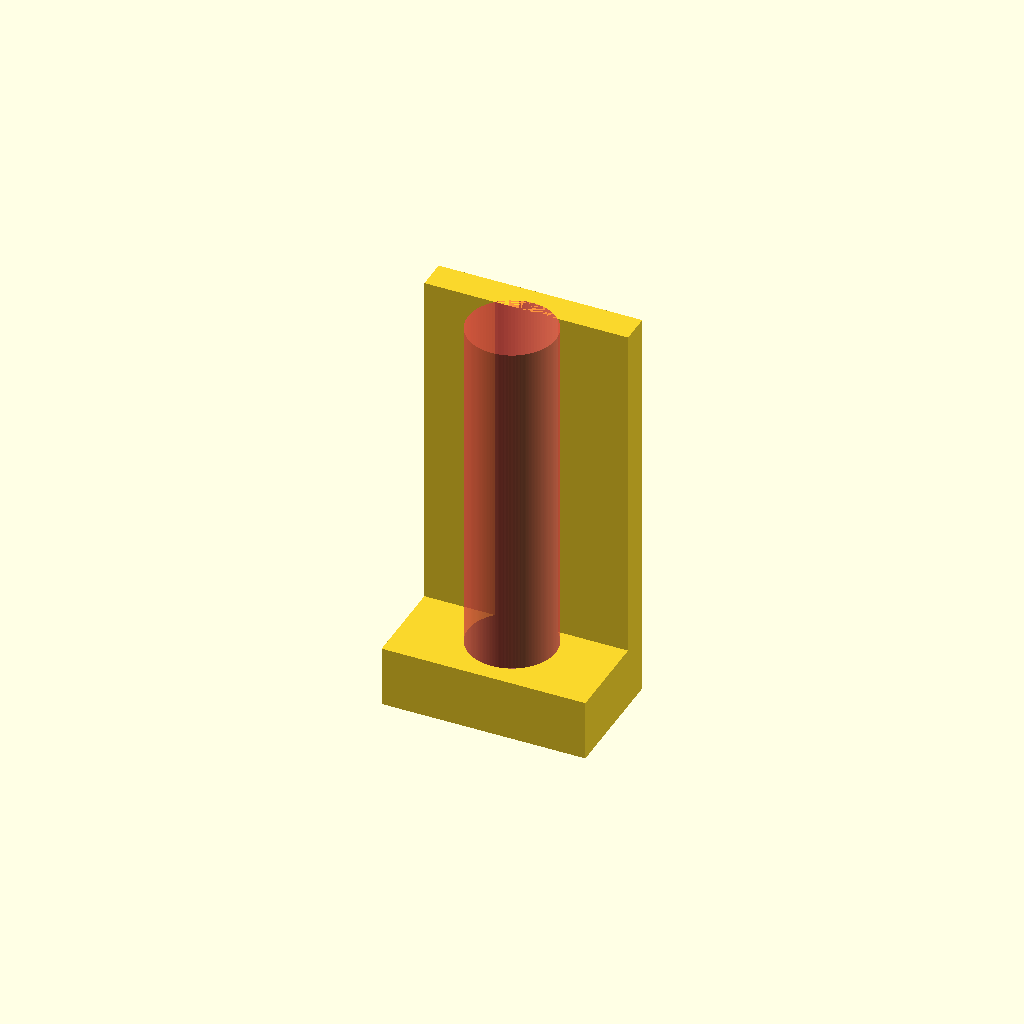
Cell 1 — every parameter at its default value.
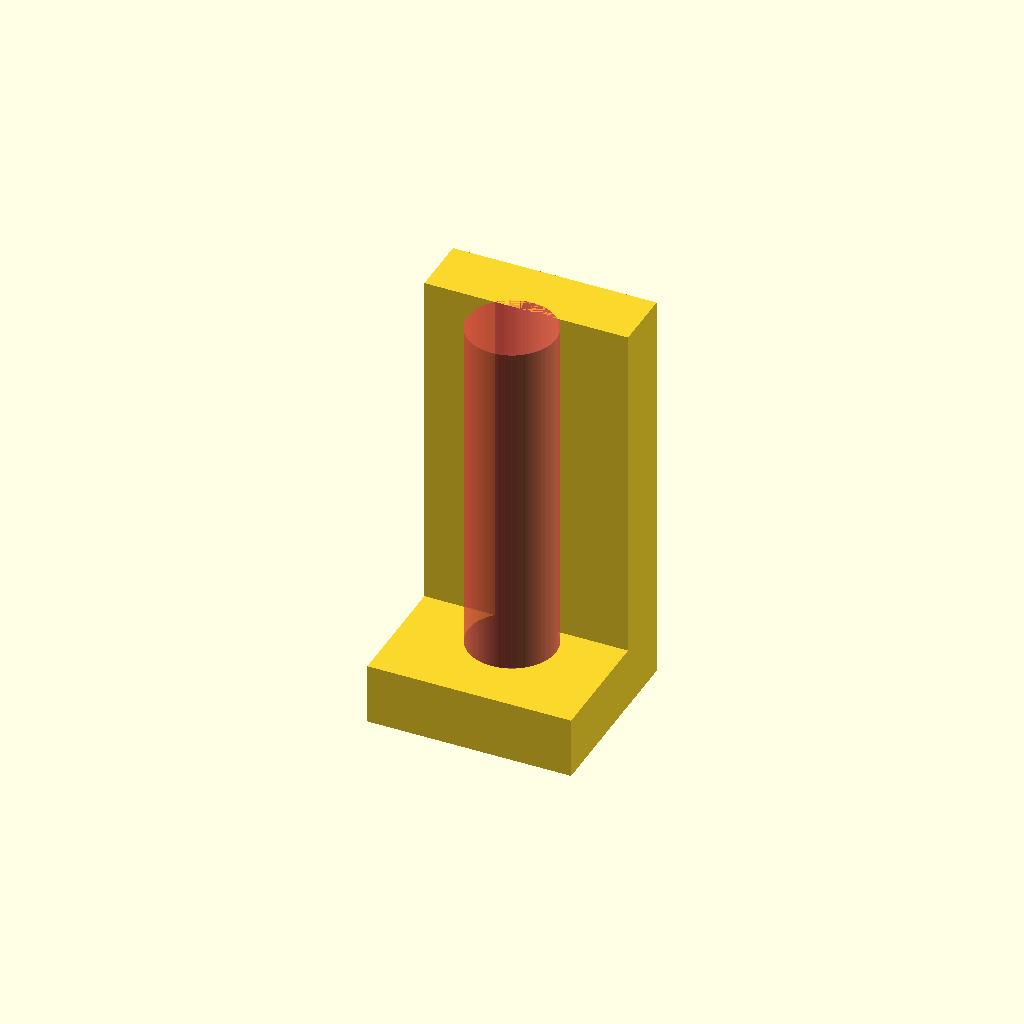
Cell 2: wall_thickness = 30 (everything else at default).
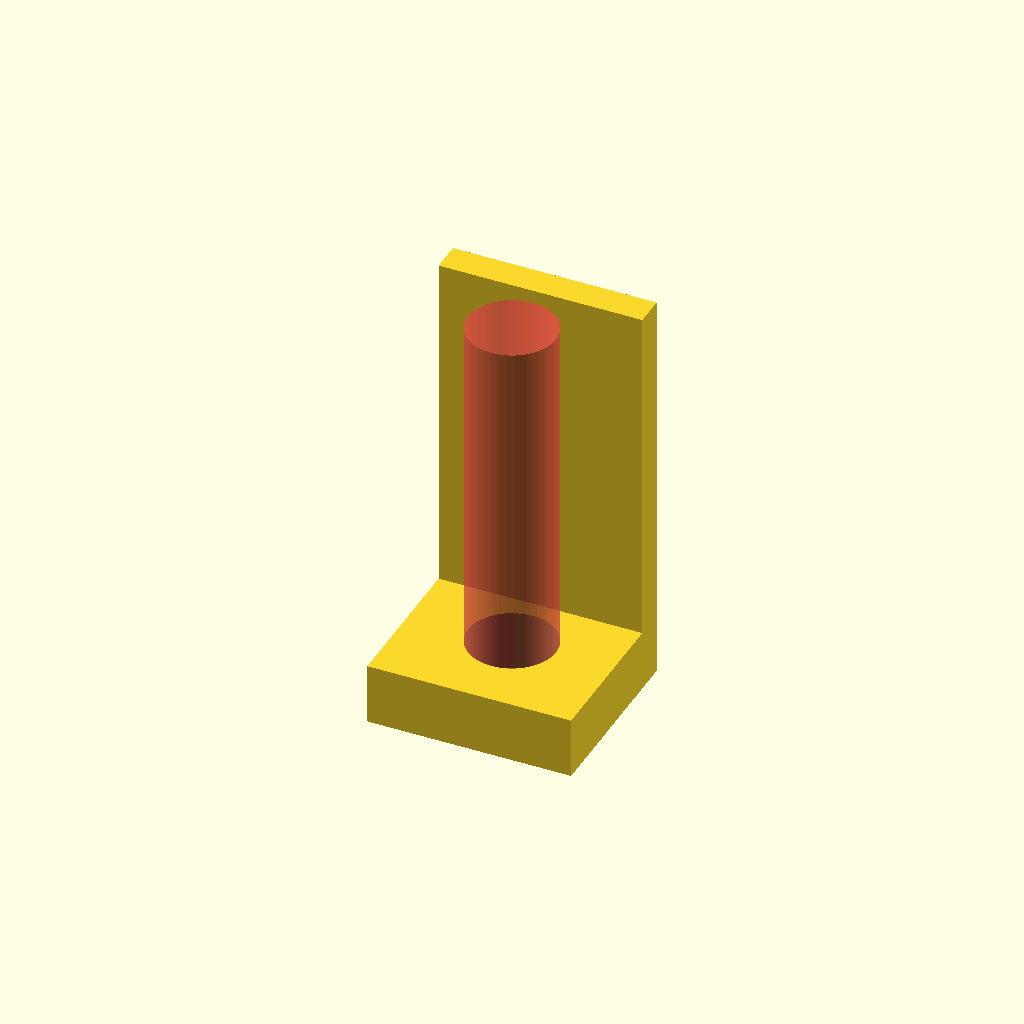
Cell 3: center_distance = 30 (everything else at default).
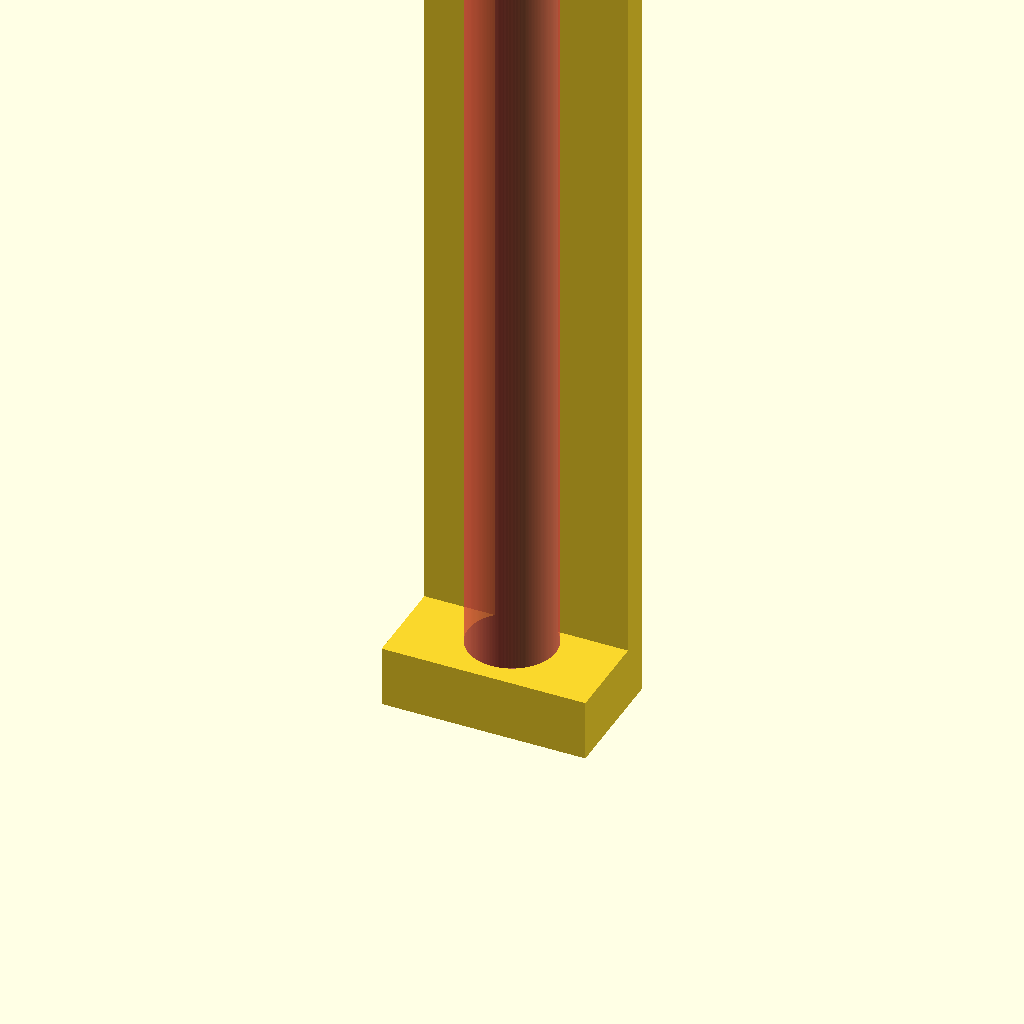
Cell 4 — total_height set to 400, the other parameters unchanged.
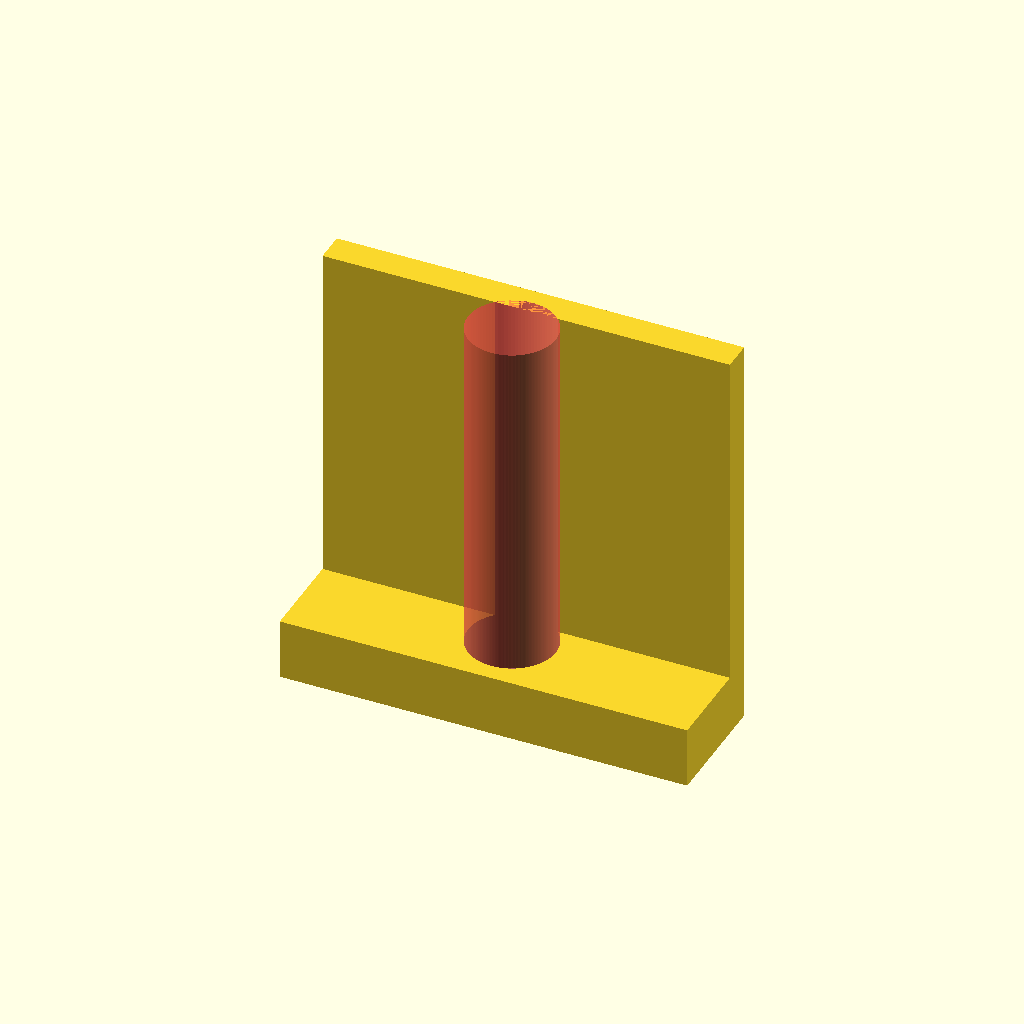
Cell 5 — total_length set to 200, the other parameters unchanged.
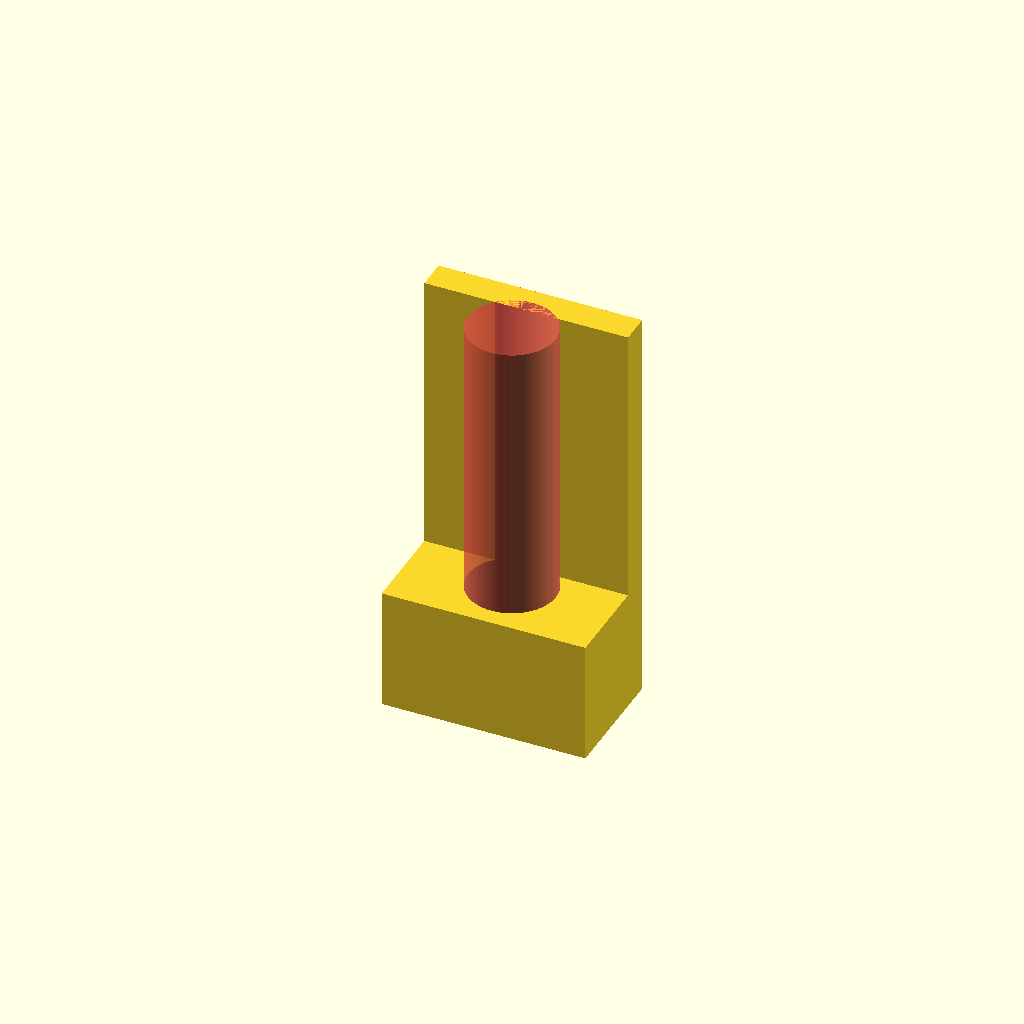
Cell 6 — drillMount_height set to 60, the other parameters unchanged.
All cells are drawn from one camera (rotation 55°, 0°, 25°, orthographic, colour scheme Cornfield), so only the parameter changes between them.
OpenSCAD source file openScad/drillGuide/drillGuide.scad:
$fn = 90;

wall_thickness = 15;
center_distance = 15;

total_height = 200;
total_length = 100;
total_width = 2*wall_thickness + 2*center_distance;
drillMount_height = 30;


difference(){
	union(){
		translate([0, 0, drillMount_height/2])
			cube([total_length, total_width, drillMount_height], center=true);
		translate([0, total_width/2-wall_thickness/2, total_height/2])
			cube([total_length, wall_thickness, total_height], center=true);
	}
	#cylinder(d=43, h=total_height);
}
Parameter table extracted from the source (name, type, default, range or options):
wall_thickness: number, default 15
center_distance: number, default 15
total_height: number, default 200
total_length: number, default 100
drillMount_height: number, default 30
